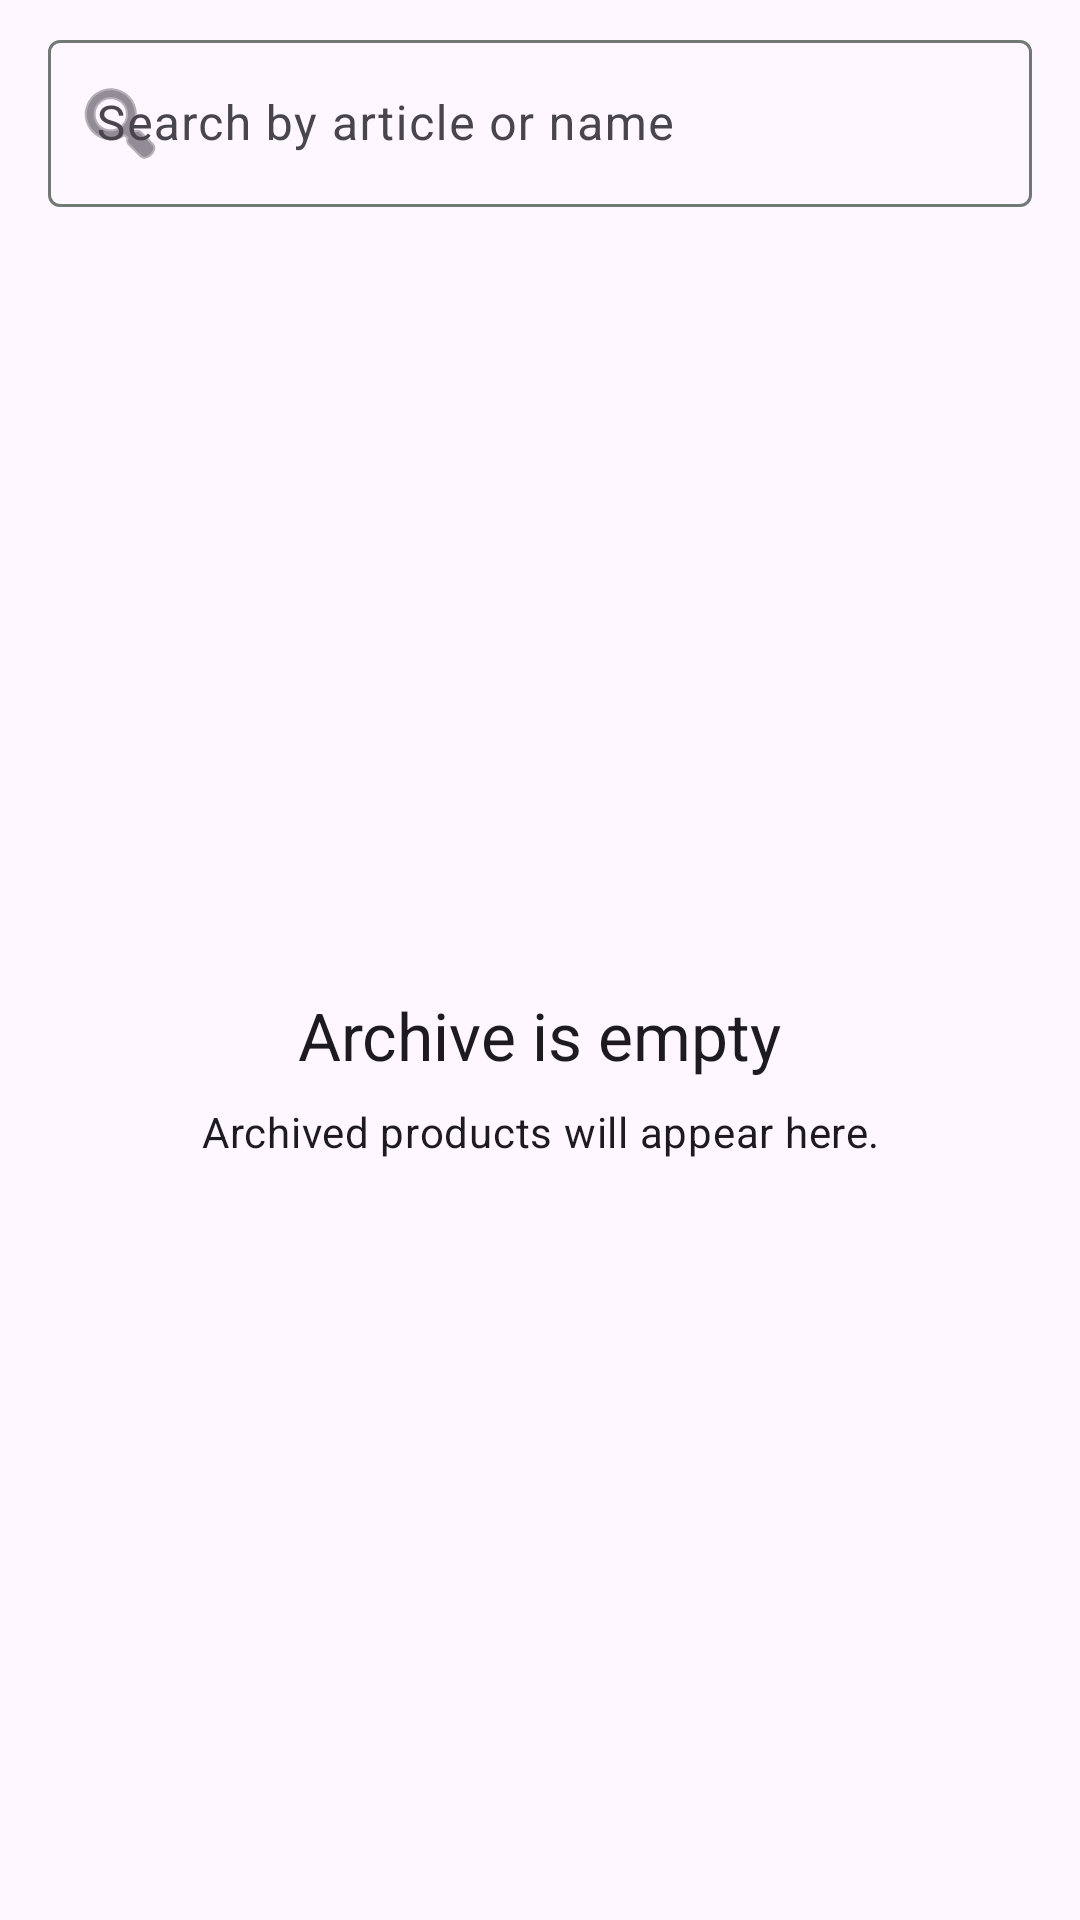

This screen was rendered from an Android layout file. Write that file and the resources it references.
<!-- AndroidManifest.xml: application theme Theme.StockKeeper -->
<!-- res/layout/fragment_archive.xml -->
<?xml version="1.0" encoding="utf-8"?>
<LinearLayout xmlns:android="http://schemas.android.com/apk/res/android" xmlns:app="http://schemas.android.com/apk/res-auto" android:layout_width="match_parent" android:layout_height="match_parent" android:orientation="vertical" android:paddingStart="16dp" android:paddingEnd="16dp">
    <com.google.android.material.textfield.TextInputLayout android:layout_width="match_parent" android:layout_height="wrap_content" android:layout_marginTop="8dp" app:boxBackgroundMode="outline" app:startIconDrawable="@android:drawable/ic_menu_search">
        <com.google.android.material.textfield.TextInputEditText android:id="@+id/archiveSearchInput" android:layout_width="match_parent" android:layout_height="wrap_content" android:hint="@string/search_hint" android:inputType="text" android:maxLines="1" />
    </com.google.android.material.textfield.TextInputLayout>
    <FrameLayout android:layout_width="match_parent" android:layout_height="0dp" android:layout_weight="1" android:layout_marginTop="8dp">
        <androidx.recyclerview.widget.RecyclerView android:id="@+id/archiveList" android:layout_width="match_parent" android:layout_height="match_parent" />
        <LinearLayout android:id="@+id/archiveEmptyState" android:layout_width="match_parent" android:layout_height="match_parent" android:gravity="center" android:orientation="vertical" android:padding="32dp">
            <TextView android:layout_width="wrap_content" android:layout_height="wrap_content" android:text="@string/archive_empty_title" android:textAppearance="@style/TextAppearance.Material3.TitleLarge" />
            <TextView android:layout_width="wrap_content" android:layout_height="wrap_content" android:layout_marginTop="8dp" android:gravity="center" android:text="@string/archive_empty_message" android:textAppearance="@style/TextAppearance.Material3.BodyMedium" />
        </LinearLayout>
    </FrameLayout>
</LinearLayout>
<!-- resources referenced by this layout -->
<resources>
  <string name="archive_empty_message">Archived products will appear here.</string>
  <string name="archive_empty_title">Archive is empty</string>
  <string name="search_hint">Search by article or name</string>
  <style name="Theme.StockKeeper" parent="Base.Theme.StockKeeper" />
  <style name="Base.Theme.StockKeeper" parent="Theme.Material3.DayNight.NoActionBar">
          <item name="colorPrimary">@color/primary</item>
          <item name="colorOnPrimary">@color/on_primary</item>
          <item name="colorPrimaryContainer">@color/primary_container</item>
          <item name="colorOnPrimaryContainer">@color/on_primary_container</item>
          <item name="colorSecondary">@color/secondary</item>
          <item name="colorSurface">@color/surface</item>
          <item name="colorOnSurface">@color/on_surface</item>
          <item name="colorOutline">@color/outline</item>
          <item name="colorError">@color/error</item>
          <item name="android:windowLightStatusBar">true</item>
      </style>
  <color name="primary">#006C51</color>
  <color name="on_primary">#FFFFFF</color>
  <color name="primary_container">#8AF8CD</color>
  <color name="on_primary_container">#002117</color>
  <color name="secondary">#4C635A</color>
  <color name="surface">#F7FBF7</color>
  <color name="on_surface">#191C1A</color>
  <color name="outline">#707973</color>
  <color name="error">#BA1A1A</color>
</resources>
